Run: headless pygame with SDL's dummy video driver; simulated clock (each Clock.tick advances the game by its frame time, no real sleeping); random seed 0; keys injected as events and as key.get_pressed() state; no mouse input.
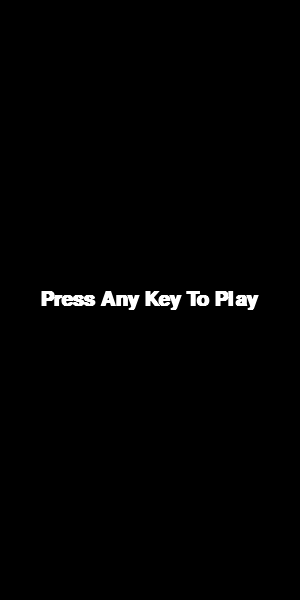
Frame 1 of 4 · flips 1–60 · no input
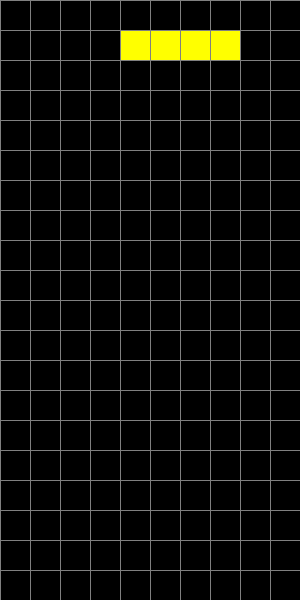
Frame 2 of 4 · flips 61–180 · tapped SPACE, RETURN · held RIGHT (→), D
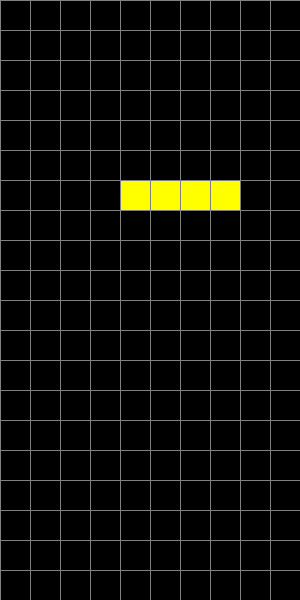
Frame 3 of 4 · flips 181–300 · held DOWN (↓), S
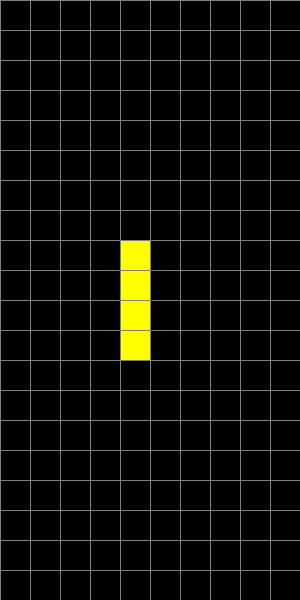
Frame 4 of 4 · flips 301–420 · held LEFT (←), A, UP (↑), W

The pygame program that drew these frames:

import pygame
import sys
import random

# Initialize Pygame
pygame.init()

# Screen dimensions
WIDTH, HEIGHT = 300, 600
BLOCK_SIZE = 30  # Size of the grid block
PLAY_WIDTH = 10 * BLOCK_SIZE  # 10 blocks wide
PLAY_HEIGHT = 20 * BLOCK_SIZE  # 20 blocks high

# Set up the display
screen = pygame.display.set_mode((WIDTH, HEIGHT))
pygame.display.set_caption('Tetris')

# Define colors
BLACK = (0, 0, 0)
GRAY = (128, 128, 128)
COLORS = [
    (0, 255, 255),  # Cyan
    (0, 0, 255),    # Blue
    (255, 165, 0),  # Orange
    (255, 255, 0),  # Yellow
    (0, 255, 0),    # Green
    (128, 0, 128),  # Purple
    (255, 0, 0),    # Red
]

# Define the shapes
SHAPES = [
    [['.....',
      '.....',
      '..OO.',
      '.OO..',
      '.....'],
     ['.....',
      '..O..',
      '..OO.',
      '...O.',
      '.....']],
    [['.....',
      '.....',
      '.OO..',
      '..OO.',
      '.....'],
     ['.....',
      '..O..',
      '.OO..',
      '.O...',
      '.....']],
    [['.....',
      '...O.',
      '.OOO.',
      '.....',
      '.....'],
     ['.....',
      '..OO.',
      '..O..',
      '..O..',
      '.....'],
     ['.....',
      '.....',
      '.OOO.',
      '.O...',
      '.....'],
     ['.....',
      '..O..',
      '..O..',
      '.OO..',
      '.....']],
    [['.....',
      '.O...',
      '.OOO.',
      '.....',
      '.....'],
     ['.....',
      '..OO.',
      '..O..',
      '..O..',
      '.....'],
     ['.....',
      '.....',
      '.OOO.',
      '...O.',
      '.....'],
     ['.....',
      '..O..',
      '..O..',
      '.OO..',
      '.....']],
    [['.....',
      '..O..',
      '.OOO.',
      '.....',
      '.....'],
     ['.....',
      '..O..',
      '..OO.',
      '..O..',
      '.....'],
     ['.....',
      '.....',
      '.OOO.',
      '..O..',
      '.....'],
     ['.....',
      '..O..',
      '.OO..',
      '..O..',
      '.....']],
    [['.....',
      '.....',
      '.OOO.',
      '..O..',
      '.....'],
     ['.....',
      '..O..',
      '..OO.',
      '..O..',
      '.....'],
     ['.....',
      '..O..',
      '.OOO.',
      '.....',
      '.....'],
     ['.....',
      '..O..',
      '.OO..',
      '..O..',
      '.....']],
    [['.....',
      '.....',
      '.OOOO',
      '.....',
      '.....'],
     ['..O..',
      '..O..',
      '..O..',
      '..O..',
      '.....']]
]

class Piece:
    def __init__(self, x, y, shape):
        self.x = x
        self.y = y
        self.shape = shape
        self.color = random.choice(COLORS)
        self.rotation = 0

def create_grid(locked_positions={}):
    grid = [[BLACK for _ in range(10)] for _ in range(20)]

    for y in range(len(grid)):
        for x in range(len(grid[y])):
            if (x, y) in locked_positions:
                grid[y][x] = locked_positions[(x, y)]
    return grid

def convert_shape_format(piece):
    positions = []
    shape = piece.shape[piece.rotation % len(piece.shape)]

    for i, line in enumerate(shape):
        row = list(line)
        for j, column in enumerate(row):
            if column == 'O':
                positions.append((piece.x + j - 2, piece.y + i - 4))
    return positions

def valid_space(piece, grid):
    accepted_positions = [[(x, y) for x in range(10) if grid[y][x] == BLACK] for y in range(20)]
    accepted_positions = [x for sub in accepted_positions for x in sub]

    formatted = convert_shape_format(piece)
    for pos in formatted:
        if pos not in accepted_positions:
            if pos[1] > -1:
                return False
    return True

def check_lost(positions):
    for pos in positions:
        x, y = pos
        if y < 1:
            return True
    return False

def get_shape():
    return Piece(5, 0, random.choice(SHAPES))

def draw_text_middle(text, size, color, surface):
    font = pygame.font.SysFont('Calibri', size, bold=True)
    label = font.render(text, True, color)
    surface.blit(label, (WIDTH / 2 - label.get_width() / 2, HEIGHT / 2 - label.get_height() / 2))

def draw_grid(surface, grid):
    for y in range(len(grid)):
        pygame.draw.line(surface, GRAY, (0, y * BLOCK_SIZE), (PLAY_WIDTH, y * BLOCK_SIZE))
        for x in range(len(grid[y])):
            pygame.draw.line(surface, GRAY, (x * BLOCK_SIZE, 0), (x * BLOCK_SIZE, PLAY_HEIGHT))

def clear_rows(grid, locked):
    cleared = 0
    for y in range(len(grid)-1, -1, -1):
        row = grid[y]
        if BLACK not in row:
            cleared += 1
            del_row = y
            for x in range(len(row)):
                try:
                    del locked[(x, y)]
                except:
                    continue

    if cleared > 0:
        for key in sorted(list(locked), key=lambda x: x[1])[::-1]:
            x, y = key
            if y < del_row:
                new_key = (x, y + cleared)
                locked[new_key] = locked.pop(key)
    return cleared

def draw_next_shape(shape, surface):
    font = pygame.font.SysFont('Calibri', 24)
    label = font.render('Next Shape:', True, (255, 255, 255))

    start_x = PLAY_WIDTH + 10
    start_y = 60
    shape_format = shape.shape[shape.rotation % len(shape.shape)]

    for i, line in enumerate(shape_format):
        row = list(line)
        for j, column in enumerate(row):
            if column == 'O':
                pygame.draw.rect(surface, shape.color, (start_x + j * BLOCK_SIZE, start_y + i * BLOCK_SIZE, BLOCK_SIZE, BLOCK_SIZE), 0)

    surface.blit(label, (start_x, 30))

def main():
    locked_positions = {}
    grid = create_grid(locked_positions)

    change_piece = False
    run = True
    current_piece = get_shape()
    next_piece = get_shape()
    clock = pygame.time.Clock()
    fall_time = 0
    fall_speed = 0.5
    level_time = 0
    score = 0

    font = pygame.font.SysFont('Calibri', 24)
    while run:
        grid = create_grid(locked_positions)
        fall_time += clock.get_rawtime()
        level_time += clock.get_rawtime()
        clock.tick()

        # Increase speed every 60 seconds
        if level_time / 1000 > 60:
            level_time = 0
            if fall_speed > 0.1:
                fall_speed -= 0.005

        # Piece falls
        if fall_time / 1000 > fall_speed:
            fall_time = 0
            current_piece.y += 1
            if not(valid_space(current_piece, grid)) and current_piece.y > 0:
                current_piece.y -= 1
                change_piece = True

        # Event handling
        for event in pygame.event.get():
            if event.type == pygame.QUIT:
                run = False
                pygame.display.quit()
                sys.exit()

            if event.type == pygame.KEYDOWN:
                if event.key == pygame.K_LEFT:
                    current_piece.x -= 1
                    if not(valid_space(current_piece, grid)):
                        current_piece.x += 1
                elif event.key == pygame.K_RIGHT:
                    current_piece.x += 1
                    if not(valid_space(current_piece, grid)):
                        current_piece.x -= 1
                elif event.key == pygame.K_DOWN:
                    current_piece.y += 1
                    if not(valid_space(current_piece, grid)):
                        current_piece.y -= 1
                elif event.key == pygame.K_UP:
                    current_piece.rotation += 1
                    if not(valid_space(current_piece, grid)):
                        current_piece.rotation -= 1

        shape_pos = convert_shape_format(current_piece)

        # Add piece to the grid
        for pos in shape_pos:
            x, y = pos
            if y > -1:
                grid[y][x] = current_piece.color

        # Piece hit the ground
        if change_piece:
            for pos in shape_pos:
                p = (pos[0], pos[1])
                locked_positions[p] = current_piece.color
            current_piece = next_piece
            next_piece = get_shape()
            change_piece = False
            score += clear_rows(grid, locked_positions) * 10

        draw_window(screen, grid, score)
        draw_next_shape(next_piece, screen)
        pygame.display.update()

        # Check if game is over
        if check_lost(locked_positions):
            draw_text_middle("GAME OVER", 40, (255, 255, 255), screen)
            pygame.display.update()
            pygame.time.delay(2000)
            run = False

def draw_window(surface, grid, score=0):
    surface.fill(BLACK)
    # Tetris Title
    font = pygame.font.SysFont('Calibri', 60)
    label = font.render('Tetris', True, (255, 255, 255))
    surface.blit(label, (WIDTH / 2 - label.get_width() / 2, 30))

    # Current Score
    font = pygame.font.SysFont('Calibri', 24)
    label = font.render(f'Score: {score}', True, (255, 255, 255))
    surface.blit(label, (PLAY_WIDTH + 10, 200))

    # Draw grid
    for y in range(len(grid)):
        for x in range(len(grid[y])):
            pygame.draw.rect(surface, grid[y][x], (x * BLOCK_SIZE, y * BLOCK_SIZE, BLOCK_SIZE, BLOCK_SIZE), 0)

    # Grid lines
    draw_grid(surface, grid)

def main_menu():
    run = True
    while run:
        screen.fill(BLACK)
        draw_text_middle('Press Any Key To Play', 30, (255, 255, 255), screen)
        pygame.display.update()

        for event in pygame.event.get():
            if event.type == pygame.KEYDOWN:
                main()
            if event.type == pygame.QUIT:
                run = False
                pygame.quit()
                sys.exit()

if __name__ == '__main__':
    main_menu()
